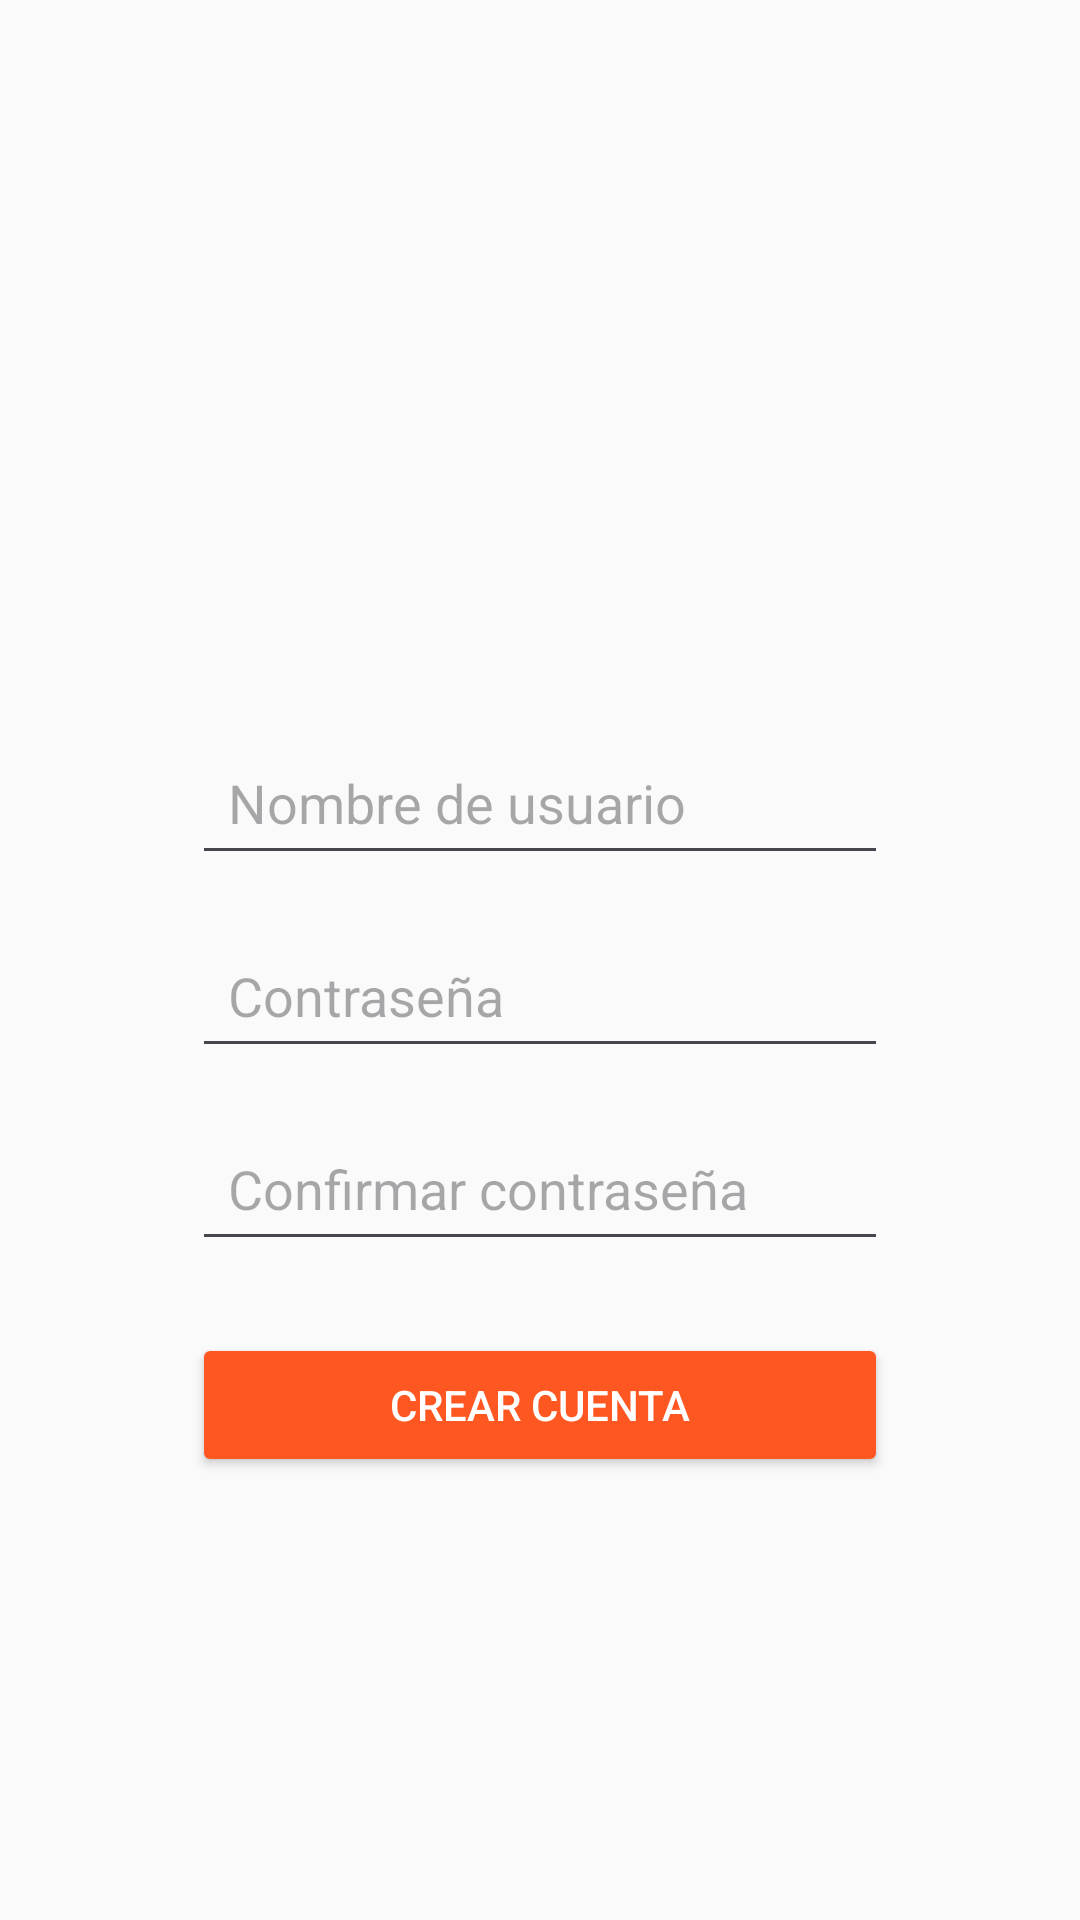

Android layout source for this screen:
<!-- AndroidManifest.xml: application theme Theme.Foodhub -->
<!-- res/layout/activity_register.xml -->
<?xml version="1.0" encoding="utf-8"?>
<RelativeLayout xmlns:android="http://schemas.android.com/apk/res/android"
    android:layout_width="match_parent"
    android:layout_height="match_parent"
    android:background="#FAFAFA">

    
    <LinearLayout
        android:layout_width="match_parent"
        android:layout_height="wrap_content"
        android:orientation="vertical"
        android:layout_centerInParent="true"
        android:padding="32dp"
        android:elevation="8dp"
        android:layout_margin="32dp">

        
        <ImageView
            android:layout_width="72dp"
            android:layout_height="72dp"
            android:layout_gravity="center"
            android:layout_marginBottom="24dp"/>

        
        <EditText
            android:id="@+id/editUsername"
            android:layout_width="match_parent"
            android:layout_height="wrap_content"
            android:hint="Nombre de usuario"
            android:inputType="textPersonName"
            android:drawablePadding="8dp"
            android:padding="12dp" />

        
        <EditText
            android:id="@+id/editPassword"
            android:layout_width="match_parent"
            android:layout_height="wrap_content"
            android:hint="Contraseña"
            android:inputType="textPassword"
            android:drawablePadding="8dp"
            android:padding="12dp"
            android:layout_marginTop="16dp" />

        
        <EditText
            android:id="@+id/editConfirmPassword"
            android:layout_width="match_parent"
            android:layout_height="wrap_content"
            android:hint="Confirmar contraseña"
            android:inputType="textPassword"
            android:drawablePadding="8dp"
            android:padding="12dp"
            android:layout_marginTop="16dp" />

        
        <Button
            android:id="@+id/buttonRegister"
            android:layout_width="match_parent"
            android:layout_height="wrap_content"
            android:text="Crear cuenta"
            android:layout_marginTop="24dp"
            android:backgroundTint="#FF5722"
            android:textColor="#FFFFFF" />

    </LinearLayout>
</RelativeLayout>
<!-- resources referenced by this layout -->
<resources>
  <style name="Theme.Foodhub" parent="Base.Theme.Foodhub" />
  <style name="Base.Theme.Foodhub" parent="Theme.Material3.DayNight.NoActionBar">
          
          
      </style>
</resources>
